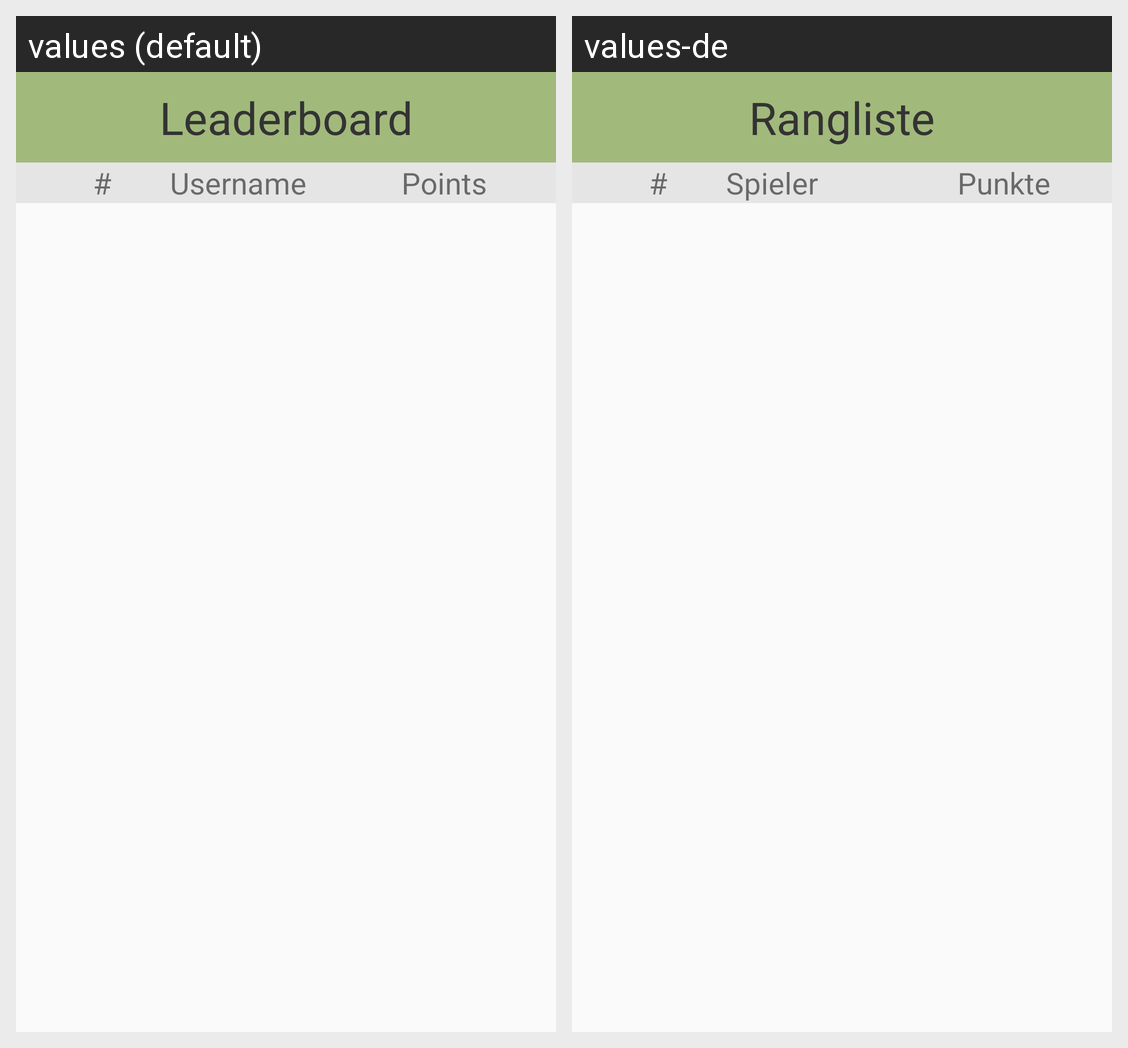

For this localized Android screen grid, give each drawn string resource with its value in every locale shown.
Android screen res/layout/leaderboard.xml rendered under 2 locales, left to right: values (default), values-de. Device: Nexus 5 (rendered at 1080×1920; each locale shown at half size, 540×960, under a caption strip naming it); theme AppTheme.
Strings drawn on this screen, with the default value and each locale's value (text and hints the layout hard-codes, and strings that could not be matched under every locale, appear in the picture but are not listed):

leaderboard_title
  values: Leaderboard
  values-de: Rangliste

leaderboard_header_position
  values: #
  values-de: #

leaderboard_header_username
  values: Username
  values-de: Spieler

leaderboard_header_points
  values: Points
  values-de: Punkte
